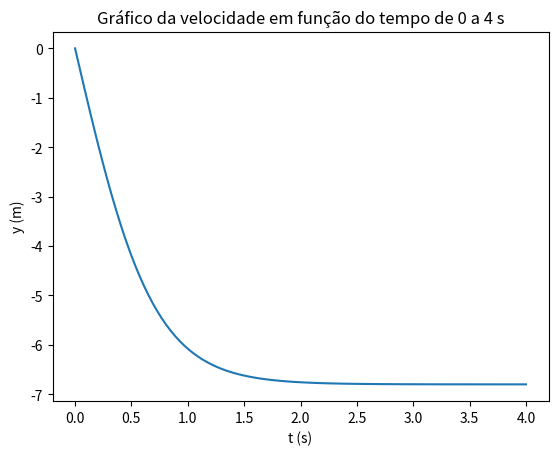

Write the Python code that produced this figure.
#b) Determine a velocidade instantânea em função do tempo, usando cálculo simbólico.
#Faça o gráfico da velocidade em função do tempo de 0 a 4 s, usando o pacote matplotlib.

import numpy as np
import matplotlib.pyplot as plt
import sympy as sym #calculo simbólico

#Alinea b

v = sym.Symbol('v')
D = sym.Symbol('D')
vt = sym.Symbol('vt')
t = sym.Symbol('t')
g = sym.Symbol('g')

#Calcular derivadas
D = sym.Derivative(((vt**2)/g)*(sym.log(sym.cosh(g*t/vt))) , t, evaluate = True) #expressão, derivar em ordem a x
print('dy/dt = ', D) #Derivada
v = sym.simplify(D)
print('dy/dt = ', v) #Derivada simplificada

vt = 6.8 #velocidade terminal (é o declive da reta que o gráfico forma)
g = -9.8 #gravidade
t = np.linspace(0, 4, 100)  #(tempo inicial, tempo final, número de pontos)

#Calcular valor v
vi = vt*np.tanh(g*t/vt)


plt.plot(t, vi)
plt.xlabel("t (s)")
plt.ylabel("y (m)")
plt.title("Gráfico da velocidade em função do tempo de 0 a 4 s")
plt.show()
